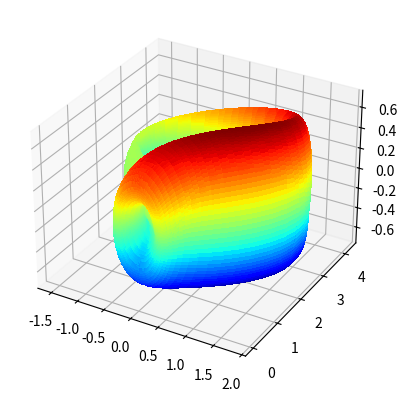

Generate this figure with matplotlib:
import numpy as np
import matplotlib.pyplot as plt

def klein_bottle(u, v):
    x=(-2/15)*np.cos(u)*(3*np.cos(v)-30*np.sin(u)+90*np.power(np.cos(u),4)*np.sin(u)-60*np.power(np.cos(u),6)*np.sin(u)+5*np.cos(u)*np.cos(v)*np.sin(u))
    t1=3*np.cos(v)-3*np.cos(u)*np.cos(u)*np.cos(v)-48*np.power(np.cos(u),4)*np.cos(v)+48*np.power(np.cos(u),6)*np.cos(v)-60
    y=-1/15*np.sin(u)*(t1*np.sin(u)+5*np.cos(u)*np.cos(v)*np.sin(v)-5*np.power(np.cos(u),3)*np.cos(v)*np.sin(u)-80*np.power(np.cos(u),5)*np.cos(v)*np.sin(u)+80*np.power(np.cos(u),7)*np.cos(v)*np.sin(u))
    z=(2/15)*(3+5*np.cos(u)*np.sin(u))*np.sin(v)
    return x, y, z

def torus(u,v):
    r = 1
    b = 3
    x = (r*np.cos(u)+b)*np.cos(v)
    y = (r*np.cos(u)+b)*np.sin(v)
    z = (r*np.sin(u))
    return x, y, z

u = np.linspace(0, 2 * np.pi, 100)
v = np.linspace(0, 2* np.pi, 100)

u, v = np.meshgrid(u, v)
x,y,z= klein_bottle(u, v)

fig, ax = plt.subplots(subplot_kw={"projection": "3d"})

ax.plot_surface(x, y, z,
                 rstride=1, cstride=1,
                 cmap=plt.get_cmap('jet'),
                 linewidth=0, antialiased=False)

plt.show()
